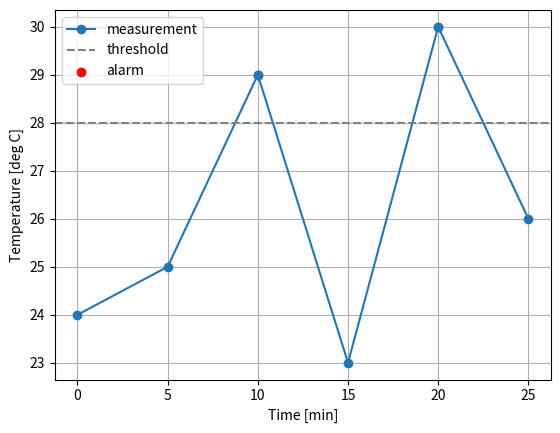

This figure's Python source:
import numpy as np
import matplotlib.pyplot as plt
minutes=np.array([0,5,10,15,20,25])
temperature=np.array([24.,25.,29.,23.,30.,26.])
threshold=28.
alarm=temperature>threshold
print('alarm times [min]:',minutes[alarm])
print('alarm count:',alarm.sum())
plt.plot(minutes,temperature,'o-',label='measurement')
plt.axhline(threshold,color='gray',linestyle='--',label='threshold')
plt.scatter(minutes[alarm],temperature[alarm],color='red',label='alarm')
plt.xlabel('Time [min]');plt.ylabel('Temperature [deg C]');plt.legend();plt.grid()
# TODO: Compare results using the 26°C criterion.


x=np.array([20.,22.,24.,26.]);reference=np.array([22.5,24.7,26.8,29.1])
corrected=1.1*x+.5
print(np.column_stack([x,reference,corrected]))
print('raw MAE:',np.mean(np.abs(x-reference)))
print('corrected MAE:',np.mean(np.abs(corrected-reference)))
# TODO: Compute predictions for the new inputs and both errors.


records=[24,None,29,100,26,28]
values=np.array([np.nan if v is None else float(v) for v in records])
valid=np.isfinite(values)&(values>=15)&(values<=40)
print('valid times:',minutes[valid])
print('valid mean:',values[valid].mean())
# TODO: Compare the input conditions and two alarm conditions, and plot with invalid points marked as np.nan.
